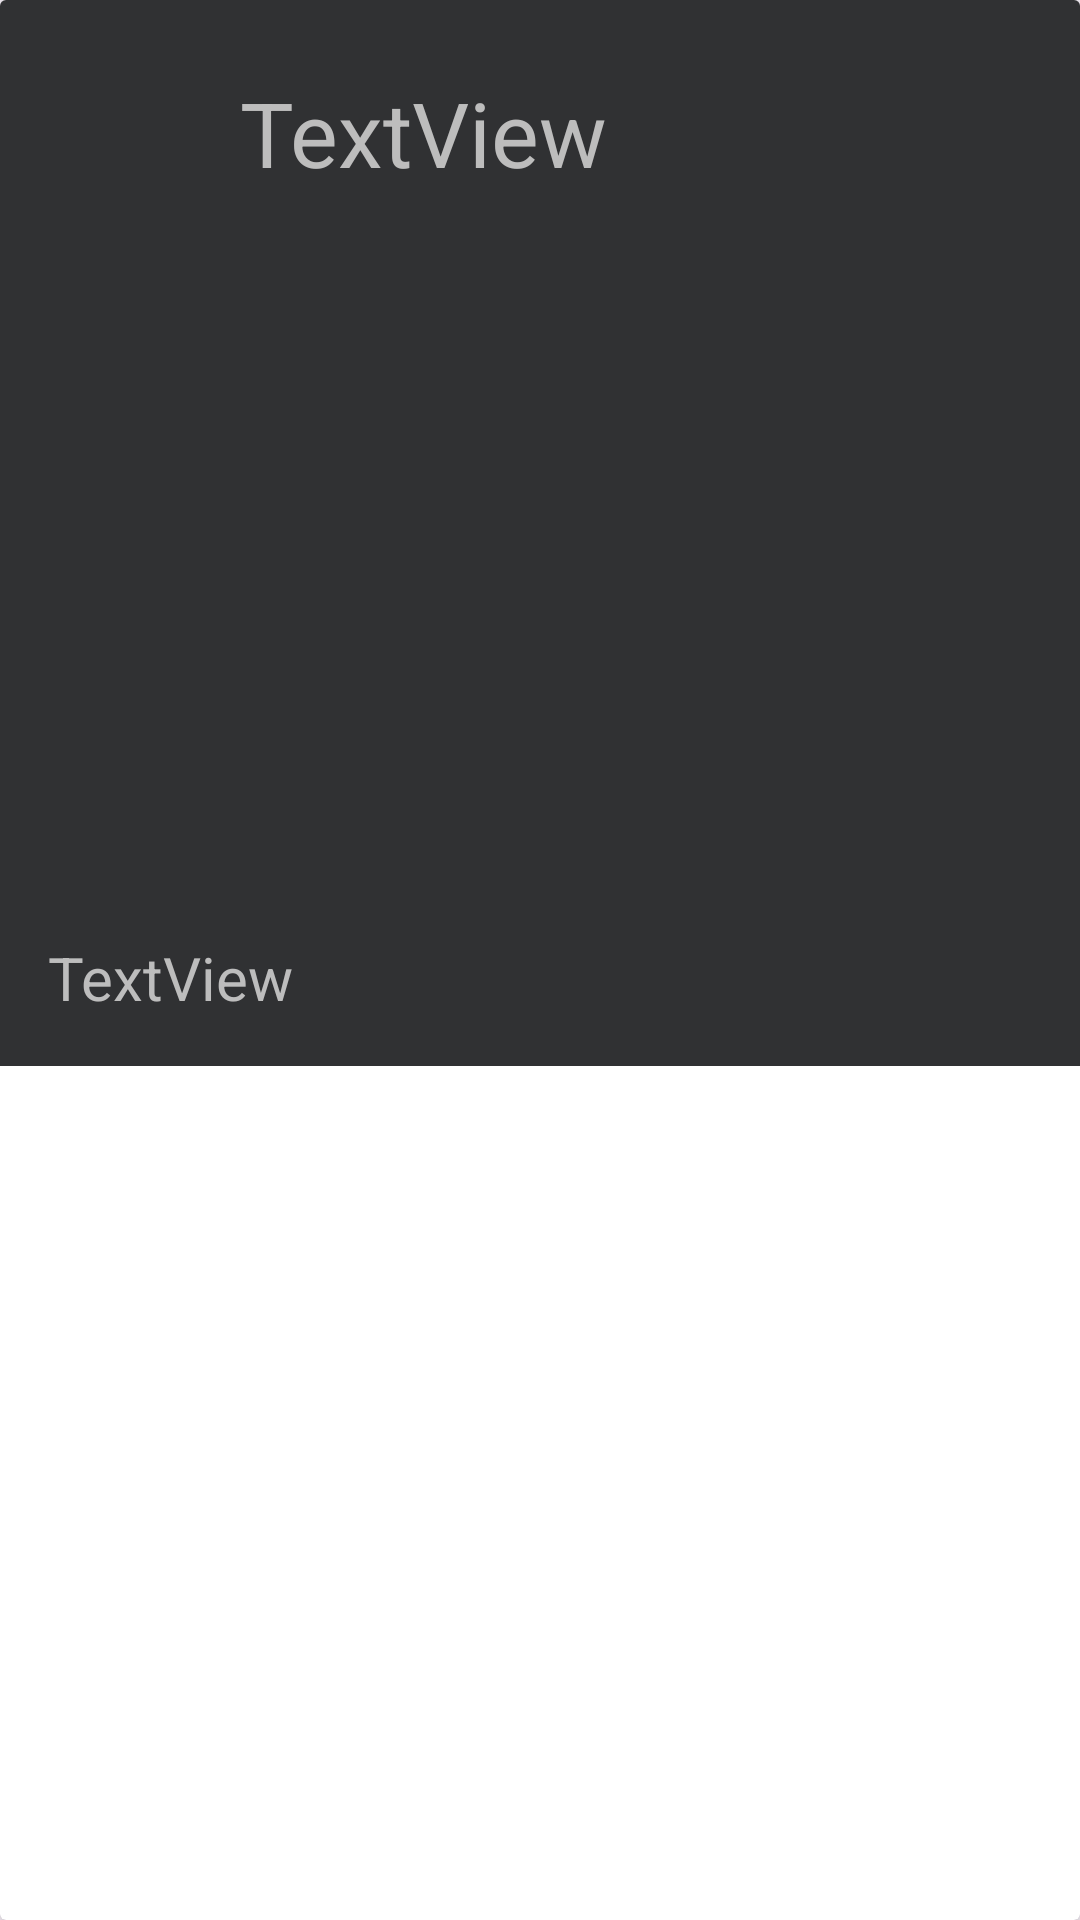

Produce the Android XML layout that renders to this screen, including the resource entries it uses.
<!-- AndroidManifest.xml: application theme Theme.FitPulseProyecto -->
<!-- res/layout/post.xml -->
<?xml version="1.0" encoding="utf-8"?>
<androidx.cardview.widget.CardView xmlns:android="http://schemas.android.com/apk/res/android"
    xmlns:app="http://schemas.android.com/apk/res-auto"
    xmlns:tools="http://schemas.android.com/tools"
    android:layout_width="400dp"
    android:layout_height="wrap_content"
    android:layout_margin="8dp"
    app:cardElevation="4dp">

    <androidx.constraintlayout.widget.ConstraintLayout
        android:layout_width="match_parent"
        android:background="#303133"
        android:layout_height="wrap_content">

        <ImageView
            android:id="@+id/postUserfoto"
            android:layout_width="48dp"
            android:layout_height="48dp"
            android:layout_marginStart="24dp"
            android:layout_marginTop="24dp"
            android:layout_marginEnd="8dp"
            app:layout_constraintStart_toStartOf="parent"
            app:layout_constraintTop_toTopOf="parent"
            tools:srcCompat="@tools:sample/avatars" />

        <TextView
            android:id="@+id/postUsername"
            android:layout_width="0dp"
            android:layout_height="wrap_content"
            android:layout_marginStart="8dp"
            android:layout_marginTop="24dp"
            android:text="TextView"
            android:textColor="#BDBDBD"
            android:textSize="30sp"
            app:layout_constraintStart_toEndOf="@+id/postUserfoto"
            app:layout_constraintTop_toTopOf="parent"
            app:layout_constraintEnd_toEndOf="parent"/>

        <ImageView
            android:id="@+id/postFoto"
            android:layout_width="match_parent"
            android:layout_height="200dp"
            android:layout_marginTop="32dp"
            app:layout_constraintEnd_toEndOf="parent"
            app:layout_constraintStart_toStartOf="parent"
            app:layout_constraintTop_toBottomOf="@+id/postUsername"
            tools:srcCompat="@tools:sample/backgrounds/scenic" />

        <TextView
            android:id="@+id/postdescription"
            android:layout_width="0dp"
            android:layout_height="wrap_content"
            android:layout_margin="16dp"
            android:layout_marginBottom="32dp"
            android:text="TextView"
            android:textColor="#BDBDBD"
            android:textSize="20sp"
            app:layout_constraintBottom_toBottomOf="parent"
            app:layout_constraintEnd_toEndOf="parent"
            app:layout_constraintStart_toStartOf="parent"
            app:layout_constraintTop_toBottomOf="@+id/postFoto" />
    </androidx.constraintlayout.widget.ConstraintLayout>

</androidx.cardview.widget.CardView>
<!-- resources referenced by this layout -->
<resources>
  <style name="Theme.FitPulseProyecto" parent="Base.Theme.FitPulseProyecto" />
  <style name="Base.Theme.FitPulseProyecto" parent="Theme.Material3.DayNight.NoActionBar">
          
          
      </style>
</resources>
